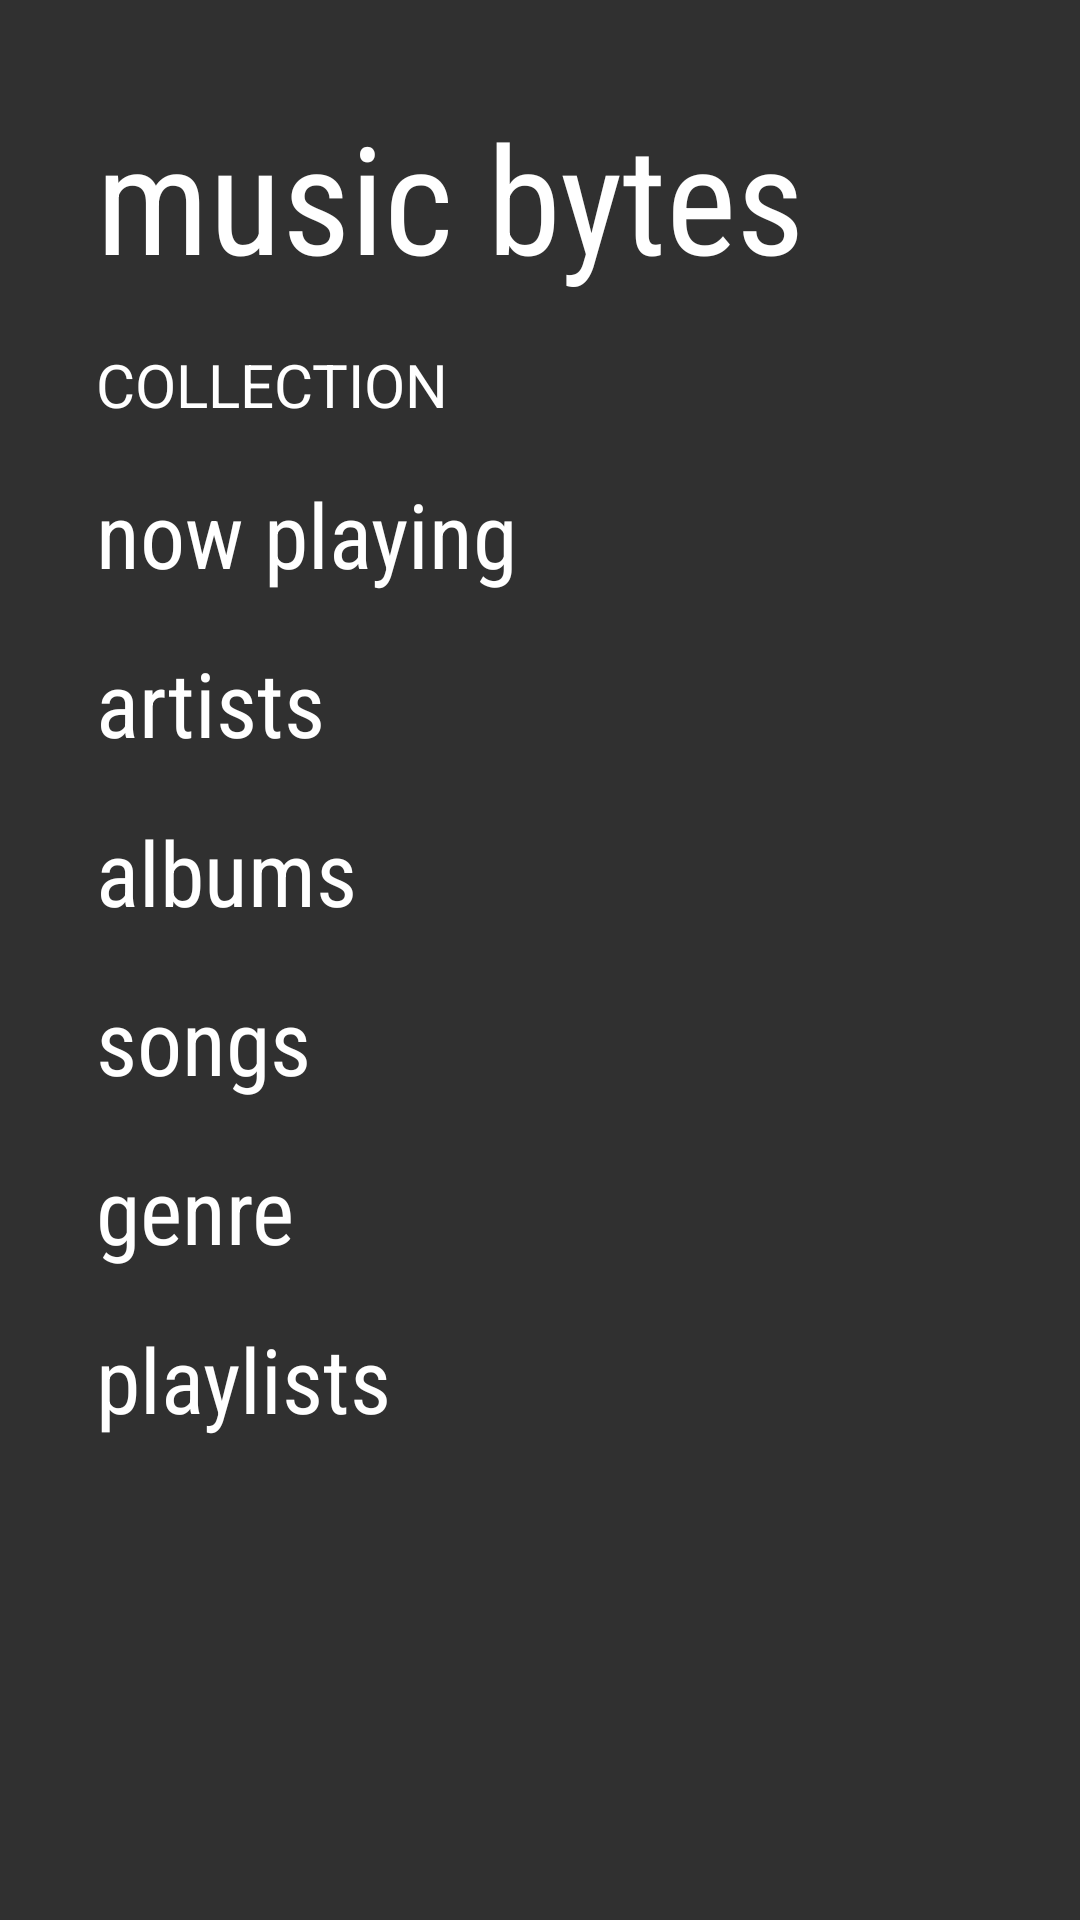

This screen was rendered from an Android layout file. Write that file and the resources it references.
<!-- AndroidManifest.xml: application theme AppTheme -->
<!-- res/layout/activity_main.xml -->
<?xml version="1.0" encoding="utf-8"?>
<ScrollView xmlns:android="http://schemas.android.com/apk/res/android"
    xmlns:tools="http://schemas.android.com/tools"
    android:layout_width="match_parent"
    android:layout_height="match_parent"
    android:paddingBottom="@dimen/activity_vertical_margin"
    android:paddingLeft="@dimen/activity_horizontal_margin"
    android:paddingRight="@dimen/activity_horizontal_margin"
    android:paddingTop="@dimen/activity_vertical_margin"
    tools:context="com.example.android.musicbytes.MainActivity">

    <LinearLayout
        android:layout_width="match_parent"
        android:layout_height="wrap_content"
        android:padding="@dimen/activity_vertical_margin"
        android:orientation="vertical">

    <TextView
        style="@style/HeaderStyle"
        android:text="@string/activity_header" />

    <TextView
        style="@style/SmallHeaderStyle"
        android:text="@string/small_header"/>

    <TextView
        android:id="@+id/now_playing_textview"
        style="@style/CategoryStyle"
        android:text="@string/category_1"/>

    <TextView
        android:id="@+id/artists_textview"
        style="@style/CategoryStyle"
        android:text="@string/category_2"/>

    <TextView
        android:id="@+id/albums_textview"
        style="@style/CategoryStyle"
        android:text="@string/category_3"/>

    <TextView
        android:id="@+id/songs_textview"
        style="@style/CategoryStyle"
        android:text="@string/category_4"/>

    <TextView
        android:id="@+id/genre_textview"
        style="@style/CategoryStyle"
        android:text="@string/category_5"/>

    <TextView
        android:id="@+id/playlists_textview"
        style="@style/CategoryStyle"
        android:text="@string/category_6"/>
    </LinearLayout>

</ScrollView>
<!-- resources referenced by this layout -->
<resources>
  <dimen name="activity_horizontal_margin">16dp</dimen>
  <dimen name="activity_vertical_margin">16dp</dimen>
  <string name="activity_header">music bytes</string>
  <string name="category_1">now playing</string>
  <string name="category_2">artists</string>
  <string name="category_3">albums</string>
  <string name="category_4">songs</string>
  <string name="category_5">genre</string>
  <string name="category_6">playlists</string>
  <string name="small_header">collection</string>
  <style name="CategoryStyle">
          <item name="android:layout_width">wrap_content</item>
          <item name="android:layout_height">wrap_content</item>
          <item name="android:layout_marginBottom">@dimen/activity_vertical_margin</item>
          <item name="android:textSize">@dimen/category_text</item>
          <item name="android:textColor">@android:color/white</item>
          <item name="android:fontFamily">sans-serif-condensed</item>
      </style>
  <style name="HeaderStyle">
          <item name="android:layout_width">wrap_content</item>
          <item name="android:layout_height">wrap_content</item>
          <item name="android:layout_marginBottom">@dimen/activity_vertical_margin</item>
          <item name="android:textSize">@dimen/header_text_large</item>
          <item name="android:textColor">@android:color/white</item>
          <item name="android:fontFamily">sans-serif-condensed</item>
      </style>
  <style name="SmallHeaderStyle">
          <item name="android:layout_width">wrap_content</item>
          <item name="android:layout_height">wrap_content</item>
          <item name="android:layout_marginBottom">@dimen/activity_vertical_margin</item>
          <item name="android:textSize">@dimen/header_text_small</item>
          <item name="android:textColor">@android:color/white</item>
          <item name="android:textAllCaps">true</item>
      </style>
  <style name="AppTheme" parent="Theme.AppCompat.NoActionBar">
          
          <item name="colorPrimary">@color/colorPrimary</item>
          <item name="colorPrimaryDark">@color/colorPrimaryDark</item>
          <item name="colorAccent">@color/colorAccent</item>
      </style>
  <dimen name="category_text">30sp</dimen>
  <dimen name="header_text_large">50sp</dimen>
  <dimen name="header_text_small">20sp</dimen>
  <!-- not gathered from this repository: default colours our renderer supplied (Android Studio template values) -->
  <color name="colorPrimary">#FF6200EE</color>
  <color name="colorPrimaryDark">#FF3700B3</color>
  <color name="colorAccent">#FF03DAC5</color>
</resources>
